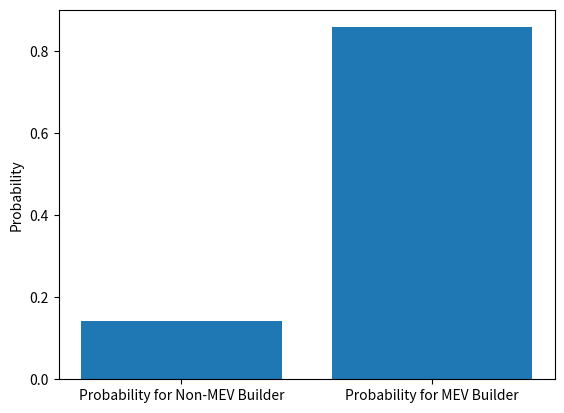

This figure's Python source:
import numpy as np
import matplotlib.pyplot as plt
from scipy.stats import pareto
import random

class BiddingGame:
    def __init__(self, lambda_g, lambda_m, alpha, num_simulations,timesteps):
        self.lambda_g = lambda_g
        self.lambda_m = lambda_m
        self.alpha = alpha
        self.num_simulations = num_simulations
        self.timesteps = timesteps

    def simulate(self):
        results = []

        for _ in range(self.num_simulations):
            builder1 = Builder(self.lambda_g,0, pareto.rvs(alpha))
            builder2 = Builder(self.lambda_g, self.lambda_m, pareto.rvs(alpha))
            
            auction = Auction(builder1, builder2,self.timesteps)
            results.append(auction.run())
        
        return results
    
class Builder:
    def __init__(self, gas_scaling, mev_scaling, characteristic):
        self.gas_scaling = gas_scaling
        self.charateristic = characteristic
        self.mev_scaling = mev_scaling

    def calculate_bid(self, W_t:int):
        self.bid = (self.gas_scaling + self.mev_scaling) * (self.charateristic) + self.gas_scaling * W_t + self.mev_scaling * W_t
    
    def update_bid(self, W_t:int):
        self.bid += self.gas_scaling * W_t + self.mev_scaling * W_t

class Auction:
    def __init__(self, builder1, builder2,timesteps):
        self.builder1 = builder1
        self.builder2 = builder2
        self.timesteps = timesteps

    def run(self):
        W_t = random.choice([-1,1])/10
        self.builder1.calculate_bid(W_t)
        self.builder2.calculate_bid(W_t)

        for _ in range(self.timesteps):
            W_t = random.choice([-1,1])/10
            self.builder1.update_bid(W_t)
            self.builder2.update_bid(W_t)

        return self.builder1.bid > self.builder2.bid

# Parameters
lambda_g = 1
lambda_m = 1
alpha = 2
timesteps = 24
num_simulations = 10000

# Simulation
bidding_game = BiddingGame(lambda_g, lambda_m, alpha, num_simulations, timesteps)
results = bidding_game.simulate()

# Extract results
nmev_probabilities = sum(results) / num_simulations
mev_probabilities = 1 - nmev_probabilities
print(f'Non-MEV Winner P: {nmev_probabilities} and MEV Winner P: {mev_probabilities}')

# Plotting
labels = ['Probability for Non-MEV Builder', 'Probability for MEV Builder']
plt.bar(labels, [nmev_probabilities, mev_probabilities])
plt.ylabel('Probability')
plt.show()
